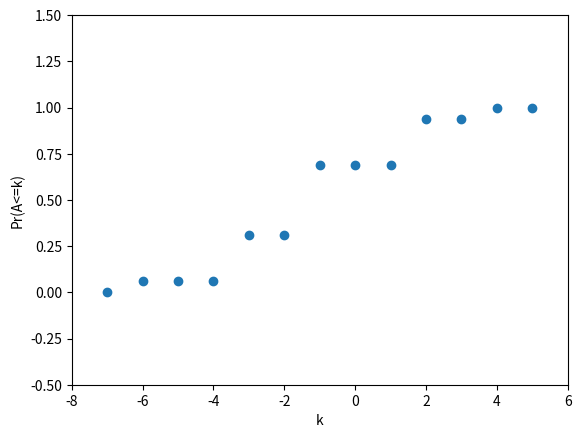

Python code for this plot:
import math
import numpy as np
import matplotlib.pyplot as plt

# Probability distribution function 
#X axis is values of random variables 
#Y axis will contain probability of that points according to random variables
# distance between P and Q is d.
plt.xlabel('k')
plt.ylabel('Pr(A<=k)')
Amount = [-7,-6,-5,-4,-3,-2,-1,0,1,2,3,4,5]
Prob = [0,0.0625,0.0625,0.0625,0.3125,0.3125,0.6875,0.6875,0.6875,0.9375,0.9375,1,1]
plt.xlim([-8,6])
plt.ylim([-0.5,1.5])
plt.scatter(Amount,Prob,marker='o')


plt.show()
